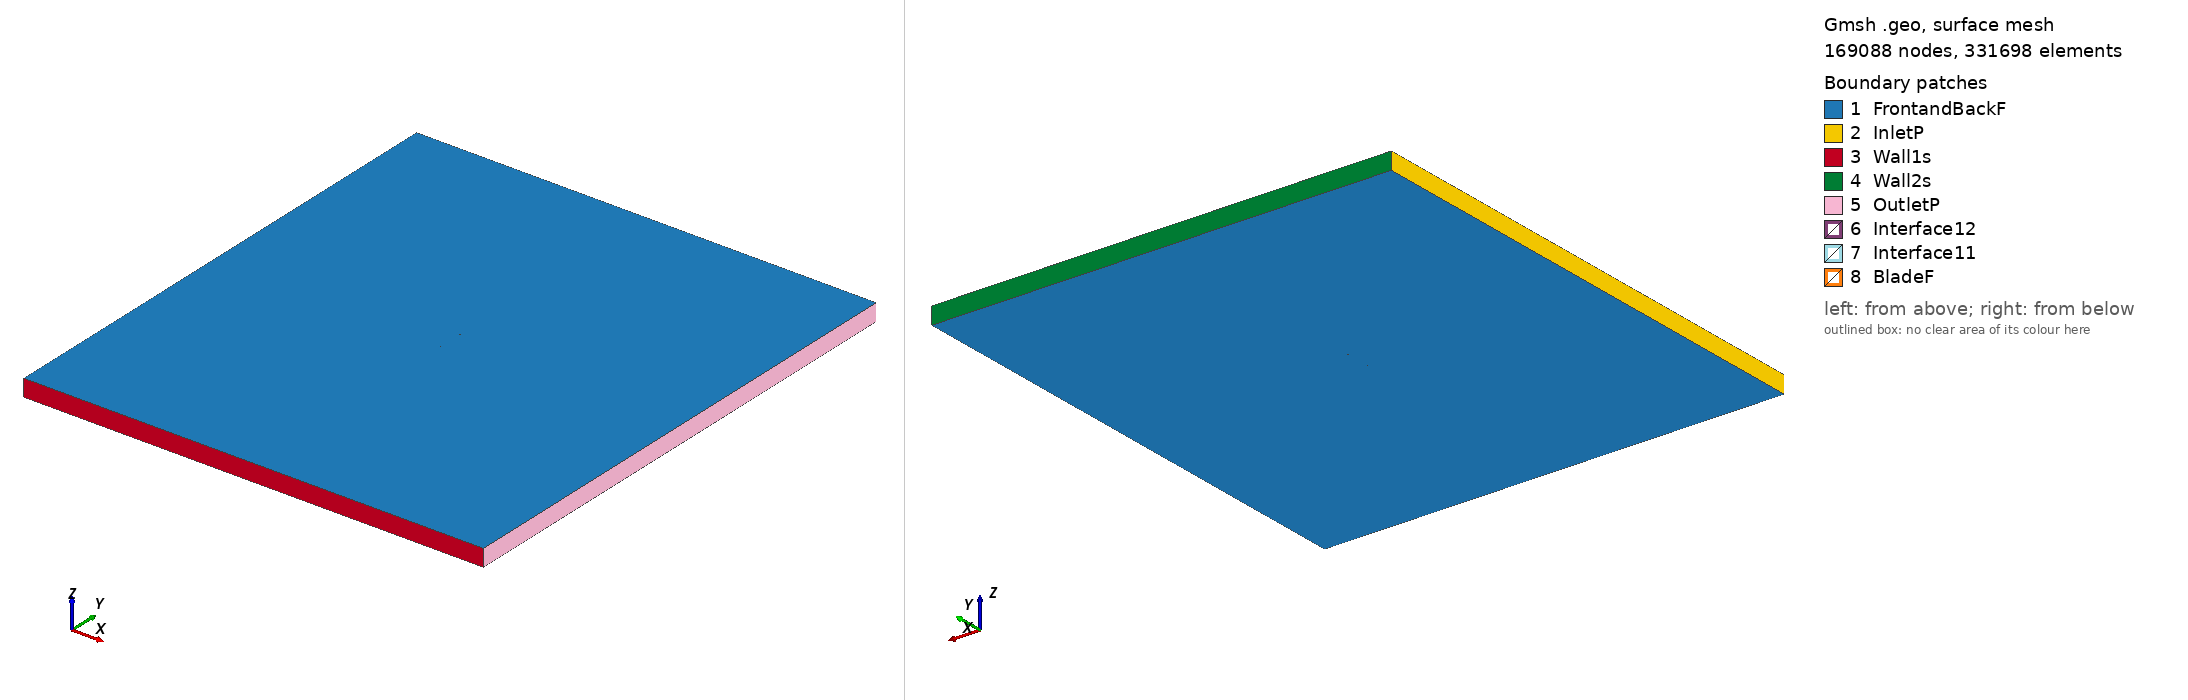

Gmsh geometry script, surface-meshed: 169088 nodes, 331698 surface elements. Boundary patches (legend numbers): 1 FrontandBackF, 2 InletP, 3 Wall1s, 4 Wall2s, 5 OutletP, 6 Interface12, 7 Interface11, 8 BladeF. Left view from above one corner, right view from below the opposite corner. Legend entries are the model's physical surfaces. The drawing asked Gmsh for element sizes between 1% and 20% of the model's largest extent; the script's own settings can give other sizes.

=== goe459_tsr2_1.214_aoa_0.9389.geo (drawn) ===
SetFactory("OpenCASCADE");

Point(1) = {0.074978, 0.737816, 0, 1.0};
Point(2) = {0.070976, 0.737222, 0, 1.0};
Point(3) = {0.063275, 0.736272, 0, 1.0};
Point(4) = {0.047875, 0.734526, 0, 1.0};
Point(5) = {0.032479, 0.733011, 0, 1.0};
Point(6) = {0.017086, 0.731726, 0, 1.0};
Point(7) = {0.001700, 0.730825, 0, 1.0};
Point(8) = {-0.013680, 0.730309, 0, 1.0};
Point(9) = {-0.029048, 0.730484, 0, 1.0};
Point(10) = {-0.044407, 0.731273, 0, 1.0};
Point(11) = {-0.052079, 0.732091, 0, 1.0};
Point(12) = {-0.059745, 0.733292, 0, 1.0};
Point(13) = {-0.063573, 0.734201, 0, 1.0};
Point(14) = {-0.067397, 0.735339, 0, 1.0};
Point(15) = {-0.071215, 0.736862, 0, 1.0};
Point(16) = {-0.073114, 0.738200, 0, 1.0};
Point(17) = {-0.074990, 0.740997, 0, 1.0};
Point(18) = {-0.073024, 0.743732, 0, 1.0};
Point(19) = {-0.071081, 0.745007, 0, 1.0};
Point(20) = {-0.067216, 0.746404, 0, 1.0};
Point(21) = {-0.063356, 0.747416, 0, 1.0};
Point(22) = {-0.059501, 0.748199, 0, 1.0};
Point(23) = {-0.051799, 0.749148, 0, 1.0};
Point(24) = {-0.044104, 0.749714, 0, 1.0};
Point(25) = {-0.028728, 0.750000, 0, 1.0};
Point(26) = {-0.013362, 0.749671, 0, 1.0};
Point(27) = {0.001992, 0.748651, 0, 1.0};
Point(28) = {0.017341, 0.747247, 0, 1.0};
Point(29) = {0.032683, 0.745458, 0, 1.0};
Point(30) = {0.048021, 0.743439, 0, 1.0};
Point(31) = {0.063355, 0.741190, 0, 1.0};
Point(32) = {0.071021, 0.739988, 0, 1.0};
Point(33) = {0.075002, 0.739262, 0, 1.0};
Point(34) = {-0.074978, -0.737816, 0, 1.0};
Point(35) = {-0.070976, -0.737222, 0, 1.0};
Point(36) = {-0.063275, -0.736272, 0, 1.0};
Point(37) = {-0.047875, -0.734526, 0, 1.0};
Point(38) = {-0.032479, -0.733011, 0, 1.0};
Point(39) = {-0.017086, -0.731726, 0, 1.0};
Point(40) = {-0.001700, -0.730825, 0, 1.0};
Point(41) = {0.013680, -0.730309, 0, 1.0};
Point(42) = {0.029048, -0.730484, 0, 1.0};
Point(43) = {0.044407, -0.731273, 0, 1.0};
Point(44) = {0.052079, -0.732091, 0, 1.0};
Point(45) = {0.059745, -0.733292, 0, 1.0};
Point(46) = {0.063573, -0.734201, 0, 1.0};
Point(47) = {0.067397, -0.735339, 0, 1.0};
Point(48) = {0.071215, -0.736862, 0, 1.0};
Point(49) = {0.073114, -0.738200, 0, 1.0};
Point(50) = {0.074990, -0.740997, 0, 1.0};
Point(51) = {0.073024, -0.743732, 0, 1.0};
Point(52) = {0.071081, -0.745007, 0, 1.0};
Point(53) = {0.067216, -0.746404, 0, 1.0};
Point(54) = {0.063356, -0.747416, 0, 1.0};
Point(55) = {0.059501, -0.748199, 0, 1.0};
Point(56) = {0.051799, -0.749148, 0, 1.0};
Point(57) = {0.044104, -0.749714, 0, 1.0};
Point(58) = {0.028728, -0.750000, 0, 1.0};
Point(59) = {0.013362, -0.749671, 0, 1.0};
Point(60) = {-0.001992, -0.748651, 0, 1.0};
Point(61) = {-0.017341, -0.747247, 0, 1.0};
Point(62) = {-0.032683, -0.745458, 0, 1.0};
Point(63) = {-0.048021, -0.743439, 0, 1.0};
Point(64) = {-0.063355, -0.741190, 0, 1.0};
Point(65) = {-0.071021, -0.739988, 0, 1.0};
Point(66) = {-0.075002, -0.739262, 0, 1.0};

// Lines: first blade (splines 1-4)
Spline(1) = {1:33};
Spline(2) = {33,1};

// Lines: second blade (splines 5-8)
Spline(3) = {34:66};
Spline(4) = {66,34};

// Outer domain (points 20001-4 and lines)
Point(67) = {-13.50000000, -15.00000000, 0, 1.0};
Point(68) = {-13.50000000, 15.00000000, 0, 1.0};
Point(69) = {13.50000000, 15.00000000, 0, 1.0};
Point(70) = {13.50000000, -15.00000000, 0, 1.0};
Line(11) = {67, 68};
Line(12) = {68, 69};
Line(13) = {69, 70};
Line(14) = {67, 70};

// Interface (between moving and stationary domain) (circles)
Circle(9) = {0, 0, 0, 0.80000000, 0, 2*Pi};
Circle(10) = {0, 0, 0, 0.80000000, 0, 2*Pi};

// Loops collect Lines/Splines/etc (blade1, blade2, domain, first circle)
Line Loop(1) = {1:2};
Line Loop(2) = {3:4};
Line Loop(3) = {11,12,13,-14};
Line Loop(4) = {9};

// BooleanDifference cuts out the circle/interface from the domain
Plane Surface(1) = {3};
Plane Surface(2) = {4};
BooleanDifference{ Surface{1}; Delete;}{ Surface{2}; Delete;}

// This one cuts out the blades from the inner circle/interface
Line Loop(6) = {10};
Plane Surface(5) = {6};
Plane Surface(6) = {1};
Plane Surface(7) = {2};
BooleanDifference{ Surface{5}; Delete;}{ Surface{6,7}; Delete;}

// extrude to 3rd dimension
Extrude {0, 0, 1} {Surface{1}; Surface{5}; Layers{1}; Recombine;}

// Physical Surfaces are the named boundaries (patches)
Physical Surface("Interface11") = {12};
Physical Surface("Interface12") = {10};

// sides of domain
Physical Surface("InletP") = {6};
Physical Surface("OutletP") = {9};

// top and bottom of domain
Physical Surface("Wall1s") = {7};
Physical Surface("Wall2s") = {8};

// Check FrontandBackF by ensuring there is nothing in the 3rd dimension
Physical Surface("FrontandBackF") = {1,11,5,17};
Physical Surface("BladeF") = {13:16};
Physical Volume("Turbine") = {2};
Physical Volume("Farfield") = {1};

// settings for airfoil boundary layer
Field[1] = BoundaryLayer;
Field[1].EdgesList = {1:4};
Field[1].hwall_n = 1e-3;
Field[1].thickness = 1.5e-2;
Field[1].ratio = 1.05;
Field[1].Quads = 1;
BoundaryLayer Field = 1;

// control points for mesh (blade and interface)
// floor((arc length / 1.5mm)/ 2) -> Transfinite Line
Transfinite Line {1,3} = 101 Using Progression 1;
Transfinite Line {2,4} = 2 Using Progression 1;
Transfinite Line {9, 15} = 800 Using Progression 1;

// For more information on gmsh syntax, visit http://gmsh.info/doc/texinfo/gmsh.html
